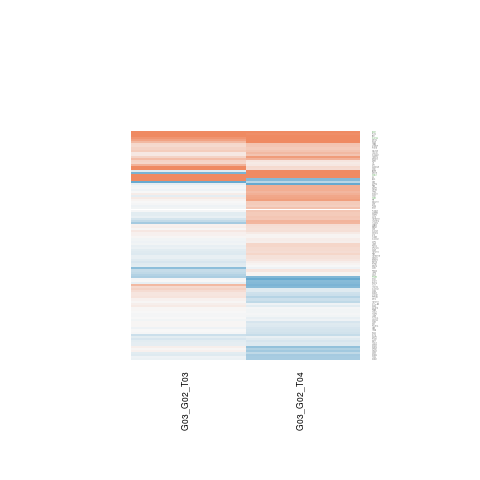

Values plotted in this chart, from the file beside it:
G03_G02_T03.gene.id, G03_G02_T03.ENSEMBL, G03_G02_T03.ENTREZID, G03_G02_T03.SYMBOL, G03_G02_T03.logFC, G03_G02_T03.AveExpr, G03_G02_T03.t, G03_G02_T03.P.Value, G03_G02_T03.adj.P.Val, G03_G02_T03.B, G03_G02_T04.gene.id, G03_G02_T04.ENSEMBL, G03_G02_T04.ENTREZID, G03_G02_T04.SYMBOL, G03_G02_T04.logFC, G03_G02_T04.AveExpr, G03_G02_T04.t, G03_G02_T04.P.Value, G03_G02_T04.adj.P.Val, G03_G02_T04.B
ENSG00000005075, ENSG00000005073, 3207, HOXA11, 0.09363, 4.46, 0.4209, 0.6812, 0.9999, -6.387, ENSG00000005075, ENSG00000005073, 3207, HOXA11, 0.6395, 4.46, 2.911, 0.01284, 0.1024, -3.416
ENSG00000026652, ENSG00000026559, 3755, KCNG1, -0.07604, 0.8912, -0.2358, 0.8175, 0.9999, -5.56, ENSG00000026652, ENSG00000026559, 3755, KCNG1, -0.5339, 0.8912, -1.894, 0.08212, 0.247, -4.442
ENSG00000028203, ENSG00000028137, 7133, TNFRSF1B, -0.1026, 5.628, -0.6271, 0.5421, 0.9999, -6.437, ENSG00000028203, ENSG00000028137, 7133, TNFRSF1B, 0.2094, 5.628, 1.243, 0.2372, 0.4491, -6.19
ENSG00000040531, ENSG00000040487, 54896, SLC66A1, 0.1463, 4.096, 0.799, 0.4395, 0.9999, -6.078, ENSG00000040531, ENSG00000040487, 54896, SLC66A1, 0.4794, 4.096, 2.691, 0.01937, 0.1231, -3.759
ENSG00000048544, ENSG00000048540, 55885, LMO3, -0.04635, 5.651, -0.2843, 0.7809, 0.9999, -6.597, ENSG00000048544, ENSG00000048540, 55885, LMO3, 0.3087, 5.651, 1.853, 0.08824, 0.2571, -5.354
ENSG00000049860, ENSG00000049768, 50943, FOXP3, -0.01202, 5.111, -0.07465, 0.9417, 0.9999, -6.583, ENSG00000049860, ENSG00000049768, 50943, FOXP3, -0.02516, 5.111, -0.1544, 0.8798, 0.9368, -6.917
ENSG00000055732, ENSG00000055483, 57602, USP36, -0.1286, -0.6556, -0.1205, 0.906, 0.9999, -5.596, ENSG00000055732, ENSG00000055483, 57602, USP36, -1.842, -0.6556, -1.339, 0.205, 0.411, -4.897
ENSG00000059145, ENSG00000058866, 1608, DGKG, 0.1193, 3.59, 0.3663, 0.7204, 0.9999, -6.215, ENSG00000059145, ENSG00000058866, 1608, DGKG, -0.1474, 3.59, -0.4747, 0.6434, 0.792, -6.564
ENSG00000060069, ENSG00000059804, 6515, SLC2A3, 0.1419, 5.205, 0.9036, 0.3837, 0.9999, -6.19, ENSG00000060069, ENSG00000059804, 6515, SLC2A3, 0.231, 5.205, 1.431, 0.1776, 0.3784, -5.925
ENSG00000062194, ENSG00000062038, 1001, CDH3, -0.1361, 7.528, -1.013, 0.3308, 0.9999, -6.128, ENSG00000062194, ENSG00000062038, 1001, CDH3, -0.3784, 7.528, -2.803, 0.01572, 0.1113, -3.756
ENSG00000066044, ENSG00000065989, 5141, PDE4A, -0.09463, 6.783, -0.8046, 0.4364, 0.9999, -6.322, ENSG00000066044, ENSG00000065989, 5141, PDE4A, 0.3064, 6.783, 2.587, 0.0235, 0.1342, -4.149
ENSG00000067167, ENSG00000067082, 1316, KLF6, -0.313, 8.319, -1.541, 0.1488, 0.9999, -5.499, ENSG00000067167, ENSG00000067082, 1316, KLF6, -0.3396, 8.319, -1.671, 0.1202, 0.3031, -5.66
ENSG00000075539, ENSG00000075426, 2355, FOSL2, -0.1193, 8.113, -0.4893, 0.6333, 0.9999, -6.527, ENSG00000075539, ENSG00000075426, 2355, FOSL2, -0.183, 8.113, -0.7484, 0.4683, 0.6646, -6.713
ENSG00000075790, ENSG00000075702, 284403, WDR62, 0.08289, 4.164, 0.477, 0.6418, 0.9999, -6.352, ENSG00000075790, ENSG00000075702, 284403, WDR62, 0.2196, 4.164, 1.233, 0.2409, 0.4534, -6.036
ENSG00000084207, ENSG00000084093, 5978, REST, -0.04283, 6.793, -0.1975, 0.8467, 0.9999, -6.635, ENSG00000084207, ENSG00000084093, 5978, REST, 0.493, 6.793, 2.258, 0.04299, 0.1767, -4.722
ENSG00000090621, ENSG00000090554, 2323, FLT3LG, -0.001649, 7.866, -0.009787, 0.9923, 0.9999, -6.651, ENSG00000090621, ENSG00000090554, 2323, FLT3LG, -0.1069, 7.866, -0.6338, 0.5379, 0.7168, -6.795
ENSG00000099889, ENSG00000099860, 4616, GADD45B, 1.11, -0.7687, 1.086, 0.2986, 0.9999, -4.833, ENSG00000099889, ENSG00000099860, 4616, GADD45B, 0.274, -0.7687, 0.3065, 0.7644, 0.8717, -5.646
ENSG00000099999, ENSG00000099985, 5008, OSM, 1.087, -0.2998, 1.944, 0.07523, 0.9999, -4.004, ENSG00000099999, ENSG00000099985, 5008, OSM, 0.2535, -0.2998, 0.5271, 0.6076, 0.7655, -5.637
ENSG00000100439, ENSG00000100416, 55687, TRMU, -0.004047, 3.934, -0.02124, 0.9834, 0.9999, -6.423, ENSG00000100439, ENSG00000100416, 55687, TRMU, -0.246, 3.934, -1.266, 0.2291, 0.4404, -5.955
ENSG00000101199, ENSG00000101187, 28231, SLCO4A1, -0.03333, 5.368, -0.1127, 0.9121, 0.9999, -6.614, ENSG00000101199, ENSG00000101187, 28231, SLCO4A1, 0.1092, 5.368, 0.3601, 0.7249, 0.8479, -6.883
ENSG00000102144, ENSG00000102096, 11040, PIM2, -0.03459, 9.084, -0.1728, 0.8656, 0.9999, -6.632, ENSG00000102144, ENSG00000102096, 11040, PIM2, 0.6562, 9.084, 3.283, 0.006395, 0.07629, -2.872
ENSG00000102804, ENSG00000102755, 2321, FLT1, 0.551, 4.01, 1.622, 0.1304, 0.9999, -5.193, ENSG00000102804, ENSG00000102755, 2321, FLT1, -0.8394, 4.01, -2.366, 0.03533, 0.1616, -4.305
ENSG00000102805, ENSG00000102760, 28984, RGCC, -0.02653, 4.903, -0.1896, 0.8527, 0.9999, -6.559, ENSG00000102805, ENSG00000102760, 28984, RGCC, -0.2647, 4.903, -1.836, 0.09075, 0.2608, -5.312
ENSG00000102910, ENSG00000102890, 79767, ELMO3, 0.01819, 6.549, 0.1651, 0.8716, 0.9999, -6.643, ENSG00000102910, ENSG00000102890, 79767, ELMO3, 0.03233, 6.549, 0.2906, 0.7762, 0.8787, -6.96
ENSG00000103152, ENSG00000103067, 80004, ESRP2, -0.147, 3.364, -0.553, 0.5902, 0.9999, -6.043, ENSG00000103152, ENSG00000103067, 80004, ESRP2, 0.4112, 3.364, 1.677, 0.119, 0.301, -5.286
ENSG00000104660, ENSG00000104524, 65263, PYCR3, -0.5147, 7.67, -2.752, 0.01729, 0.5929, -3.531, ENSG00000104660, ENSG00000104524, 65263, PYCR3, -0.8018, 7.67, -4.26, 0.001064, 0.03729, -1.064
ENSG00000104689, ENSG00000104611, 63898, SH2D4A, 0.05708, 5.303, 0.2685, 0.7928, 0.9999, -6.604, ENSG00000104689, ENSG00000104611, 63898, SH2D4A, 0.1259, 5.303, 0.5548, 0.5891, 0.7522, -6.77
ENSG00000105329, ENSG00000105281, 6510, SLC1A5, 0.8915, 6.919, 4.317, 0.0009615, 0.1137, -0.6951, ENSG00000105329, ENSG00000105281, 6510, SLC1A5, 1.443, 6.919, 6.965, 1.36768453995761e-05, 0.003483, 3.383
ENSG00000106105, ENSG00000106038, 2128, EVX1, -0.1155, 8.615, -0.493, 0.6308, 0.9999, -6.523, ENSG00000106105, ENSG00000106038, 2128, EVX1, 0.7287, 8.615, 3.112, 0.008804, 0.08732, -3.192
ENSG00000106615, ENSG00000106546, 196, AHR, -0.02456, 5.888, -0.0975, 0.9239, 0.9999, -6.653, ENSG00000106615, ENSG00000106546, 196, AHR, 0.4004, 5.888, 1.529, 0.1518, 0.3445, -5.829
ENSG00000107249, ENSG00000107130, 23413, NCS1, 1.497, 1.756, 6.226, 4.06597847142489e-05, 0.01778, 2.441, ENSG00000107249, ENSG00000107130, 23413, NCS1, 1.134, 1.756, 3.119, 0.008696, 0.08672, -2.504
ENSG00000107874, ENSG00000107815, 56652, TWNK, 0.28, 3.908, 1.142, 0.2755, 0.9999, -5.643, ENSG00000107874, ENSG00000107815, 56652, TWNK, 0.4673, 3.908, 2.081, 0.05912, 0.2084, -4.755
ENSG00000108448, ENSG00000108381, 443, ASPA, -0.06453, 1.692, -0.1339, 0.8957, 0.9999, -5.853, ENSG00000108448, ENSG00000108381, 443, ASPA, 0.09216, 1.692, 0.2032, 0.8423, 0.9157, -6.239
ENSG00000110931, ENSG00000110848, 969, CD69, -0.1521, 6.197, -1.042, 0.3174, 0.9999, -6.104, ENSG00000110931, ENSG00000110848, 969, CD69, 0.2687, 6.197, 1.794, 0.0976, 0.2696, -5.457
ENSG00000111615, ENSG00000111424, 7421, VDR, 0.01886, 7.056, 0.1047, 0.9183, 0.9999, -6.647, ENSG00000111615, ENSG00000111424, 7421, VDR, 0.1994, 7.056, 1.101, 0.2921, 0.5075, -6.384
ENSG00000112941, ENSG00000112761, 8838, CCN6, 0.2533, 5.359, 1.277, 0.2252, 0.9999, -5.825, ENSG00000112941, ENSG00000112761, 8838, CCN6, -0.171, 5.359, -0.8166, 0.4298, 0.6317, -6.593
ENSG00000113645, ENSG00000113525, 3567, IL5, 1.825, 0.9428, 1.04, 0.3186, 0.9999, -5.299, ENSG00000113645, ENSG00000113525, 3567, IL5, 2.147, 0.9428, 1.085, 0.2988, 0.5137, -5.459
ENSG00000114670, ENSG00000114473, 84223, IQCG, 2.251, -1.357, 2.13, 0.05414, 0.9999, -3.812, ENSG00000114670, ENSG00000114473, 84223, IQCG, -0.7898, -1.357, -0.8582, 0.4073, 0.6112, -5.245
ENSG00000114854, ENSG00000114737, 1154, CISH, -1.319, -0.9785, -1.522, 0.1535, 0.9999, -4.458, ENSG00000114854, ENSG00000114737, 1154, CISH, -0.437, -0.9785, -0.5412, 0.5981, 0.7586, -5.535
ENSG00000115762, ENSG00000115607, 8807, IL18RAP, 0.2563, 7.334, 1.199, 0.2534, 0.9999, -5.929, ENSG00000115762, ENSG00000115607, 8807, IL18RAP, 0.4528, 7.334, 2.112, 0.05587, 0.2021, -4.967
ENSG00000116991, ENSG00000116852, 23046, KIF21B, -0.867, 4.003, -1.395, 0.1878, 0.9999, -5.388, ENSG00000116991, ENSG00000116852, 23046, KIF21B, 1.545, 4.003, 2.644, 0.02115, 0.1274, -3.807
ENSG00000118197, ENSG00000117877, 10849, POLR1G, 0.02968, 4.077, 0.1494, 0.8837, 0.9999, -6.417, ENSG00000118197, ENSG00000117877, 10849, POLR1G, -0.1793, 4.077, -0.9036, 0.3837, 0.5926, -6.362
ENSG00000119801, ENSG00000119698, 57718, PPP4R4, 0.174, 5.923, 0.8701, 0.401, 0.9999, -6.256, ENSG00000119801, ENSG00000119698, 57718, PPP4R4, -0.4381, 5.923, -2.15, 0.05222, 0.195, -4.884
ENSG00000119969, ENSG00000119862, 29094, LGALSL, 0.1527, 2.621, 0.3881, 0.7046, 0.9999, -5.93, ENSG00000119969, ENSG00000119862, 29094, LGALSL, 0.5575, 2.621, 1.577, 0.1403, 0.3295, -5.263
ENSG00000120784, ENSG00000120659, 8600, TNFSF11, 0.02232, 3.404, 0.09459, 0.9262, 0.9999, -6.293, ENSG00000120784, ENSG00000120659, 8600, TNFSF11, -0.3853, 3.404, -1.632, 0.1282, 0.314, -5.37
ENSG00000121064, ENSG00000120875, 1846, DUSP4, -0.1506, 3.564, -0.7214, 0.4842, 0.9999, -6.025, ENSG00000121064, ENSG00000120875, 1846, DUSP4, -0.11, 3.564, -0.548, 0.5936, 0.7553, -6.523
ENSG00000123136, ENSG00000122877, 1959, EGR2, 0.1207, 7.555, 0.6672, 0.5171, 0.9999, -6.419, ENSG00000123136, ENSG00000122877, 1959, EGR2, 0.7417, 7.555, 4.097, 0.001428, 0.04085, -1.367
ENSG00000123575, ENSG00000123395, 60673, ATG101, 0.1714, 5.858, 1.22, 0.2454, 0.9999, -5.896, ENSG00000123575, ENSG00000123395, 60673, ATG101, -0.3096, 5.858, -2.169, 0.05049, 0.1917, -4.852
ENSG00000125826, ENSG00000125735, 8740, TNFSF14, -0.1579, 5.379, -0.7484, 0.4684, 0.9999, -6.296, ENSG00000125826, ENSG00000125735, 8740, TNFSF14, 0.2531, 5.379, 1.212, 0.2484, 0.4605, -6.209
ENSG00000128596, ENSG00000128342, 3976, LIF, 0.3017, 1.642, 0.7815, 0.4494, 0.9999, -5.456, ENSG00000128596, ENSG00000128342, 3976, LIF, 0.1278, 1.642, 0.379, 0.7112, 0.8386, -6.134
ENSG00000128656, ENSG00000128519, 50833, TAS2R16, -0.3688, -0.9897, -0.5964, 0.5618, 0.9999, -5.183, ENSG00000128656, ENSG00000128519, 50833, TAS2R16, 0.5942, -0.9897, 1.025, 0.3251, 0.5374, -5.202
ENSG00000129534, ENSG00000129250, 10749, KIF1C, 0.05865, 4.775, 0.1977, 0.8465, 0.9999, -6.515, ENSG00000129534, ENSG00000129250, 10749, KIF1C, -0.3005, 4.775, -1.011, 0.3315, 0.5438, -6.364
ENSG00000129559, ENSG00000129295, 23639, DNAAF11, -0.007838, 5.764, -0.05666, 0.9557, 0.9999, -6.626, ENSG00000129559, ENSG00000129295, 23639, DNAAF11, 0.4084, 5.764, 2.946, 0.01202, 0.09953, -3.473
ENSG00000129667, ENSG00000129450, 27180, SIGLEC9, 0.3974, 3.563, 1.638, 0.1269, 0.9999, -5.032, ENSG00000129667, ENSG00000129450, 27180, SIGLEC9, 0.4741, 3.563, 2.023, 0.06556, 0.2209, -4.807
ENSG00000130021, ENSG00000129667, 79651, RHBDF2, -0.167, 3.434, -0.8861, 0.3927, 0.9999, -5.885, ENSG00000130021, ENSG00000129667, 79651, RHBDF2, 0.1636, 3.434, 0.8899, 0.3907, 0.5987, -6.25
ENSG00000130227, ENSG00000130035, 26290, GALNT8, 0.02489, 6.434, 0.2053, 0.8407, 0.9999, -6.635, ENSG00000130227, ENSG00000130035, 26290, GALNT8, -0.02996, 6.434, -0.2445, 0.8109, 0.8995, -6.971
ENSG00000131043, ENSG00000130827, 55558, PLXNA3, -0.02196, 5.861, -0.1184, 0.9077, 0.9999, -6.644, ENSG00000131043, ENSG00000130827, 55558, PLXNA3, 0.4563, 5.861, 2.404, 0.03294, 0.1565, -4.451
ENSG00000131437, ENSG00000131183, 6569, SLC34A1, 0.3205, 4.391, 1.865, 0.08639, 0.9999, -4.844, ENSG00000131437, ENSG00000131183, 6569, SLC34A1, -0.1714, 4.391, -1.022, 0.3264, 0.5389, -6.296
ENSG00000135766, ENSG00000135604, 8676, STX11, 0.002506, 5.206, 0.01183, 0.9908, 0.9999, -6.603, ENSG00000135766, ENSG00000135604, 8676, STX11, -0.768, 5.206, -3.521, 0.004107, 0.06387, -2.363
ENSG00000135924, ENSG00000135763, 9816, URB2, 0.3338, 5.102, 1.499, 0.1593, 0.9999, -5.484, ENSG00000135924, ENSG00000135763, 9816, URB2, 0.1674, 5.102, 0.7486, 0.4683, 0.6646, -6.635
... 51 more rows
